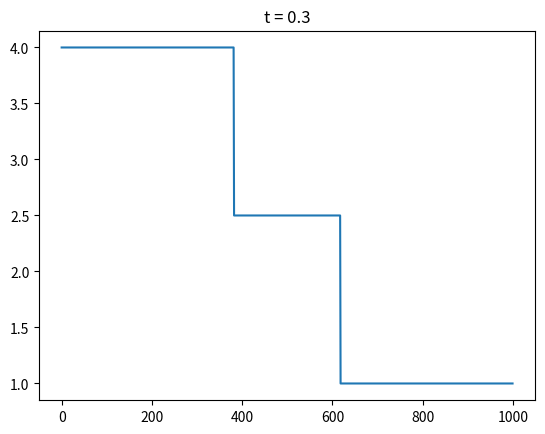

Write the Python code that produced this figure.
import numpy as np
import matplotlib.pyplot as plt

def shallow_water_roe(q_l, q_r, t, grav=1.):
    
    h_l = q_l[0]
    hu_l = q_l[1]
    u_l = hu_l/h_l
    h_r = q_r[0]
    hu_r = q_r[1]
    u_r = hu_r/h_r
    
    delta = q_r - q_l
    
    h_hat = (h_r + h_l)/2.
    u_hat = (np.sqrt(h_r)*u_r + np.sqrt(h_l)*u_l) \
                / (np.sqrt(h_r) + np.sqrt(h_l))
    c_hat = np.sqrt(grav*h_hat)
    
    s1 = u_hat - c_hat
    s2 = u_hat + c_hat
    
    alpha1 = ( (u_hat+c_hat)*delta[0] - delta[1])/(2*c_hat)
    alpha2 = (-(u_hat-c_hat)*delta[0] + delta[1])/(2*c_hat)
    
    h_m = q_l[0] + alpha1
    hu_m = q_l[1] + alpha1 * (u_hat - c_hat)
    q_m = np.array([h_m, hu_m])
            
    xi = x/(t+1e-10)
    h_out  = (xi<s1)*h_l + (s1<=xi)*(xi<=s2)*h_m + (s2<xi)*h_r
    hu_out = (xi<s1)*hu_l + (s1<=xi)*(xi<=s2)*hu_m + (s2<xi)*hu_r
    plt.plot(h_out)
    plt.title('t = ' + str(t))
    plt.savefig('shallow-roe-%d.png' % (t*100))

if __name__ == "__main__": 
     
    h_l = 4; h_r = 1
    u_l = 0; u_r = 0
    hu_l = h_l*u_l; hu_r = h_r*u_r
    q_l = np.array([h_l, hu_l]); q_r = np.array([h_r, hu_r])
    xmax = 2
    x = np.linspace(-xmax, xmax, 1000)
    shallow_water_roe(q_l, q_r, t=0.3)

